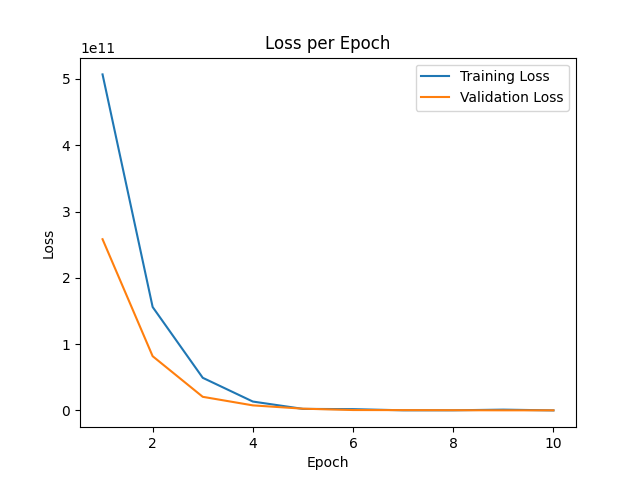

Source data for this figure (header and first rows):
epoch, train_loss, val_loss
0, 5.202618e+12, 1.0452121e+12
1, 5.0686306e+11, 2.5824598e+11
2, 1.5596277e+11, 8.178039e+10
3, 4.919511e+10, 2.050757e+10
4, 1.3360285e+10, 7.5920174e+09
5, 2.3002977e+09, 2.609475e+09
6, 1.9077554e+09, 5.78467e+08
7, 1.6128818e+08, 4.2759494e+08
8, 1.5848978e+08, 3.0728874e+08
9, 1.1631871e+09, 1.3142197e+08
10, 1.8047754e+07, 1.2327498e+08
